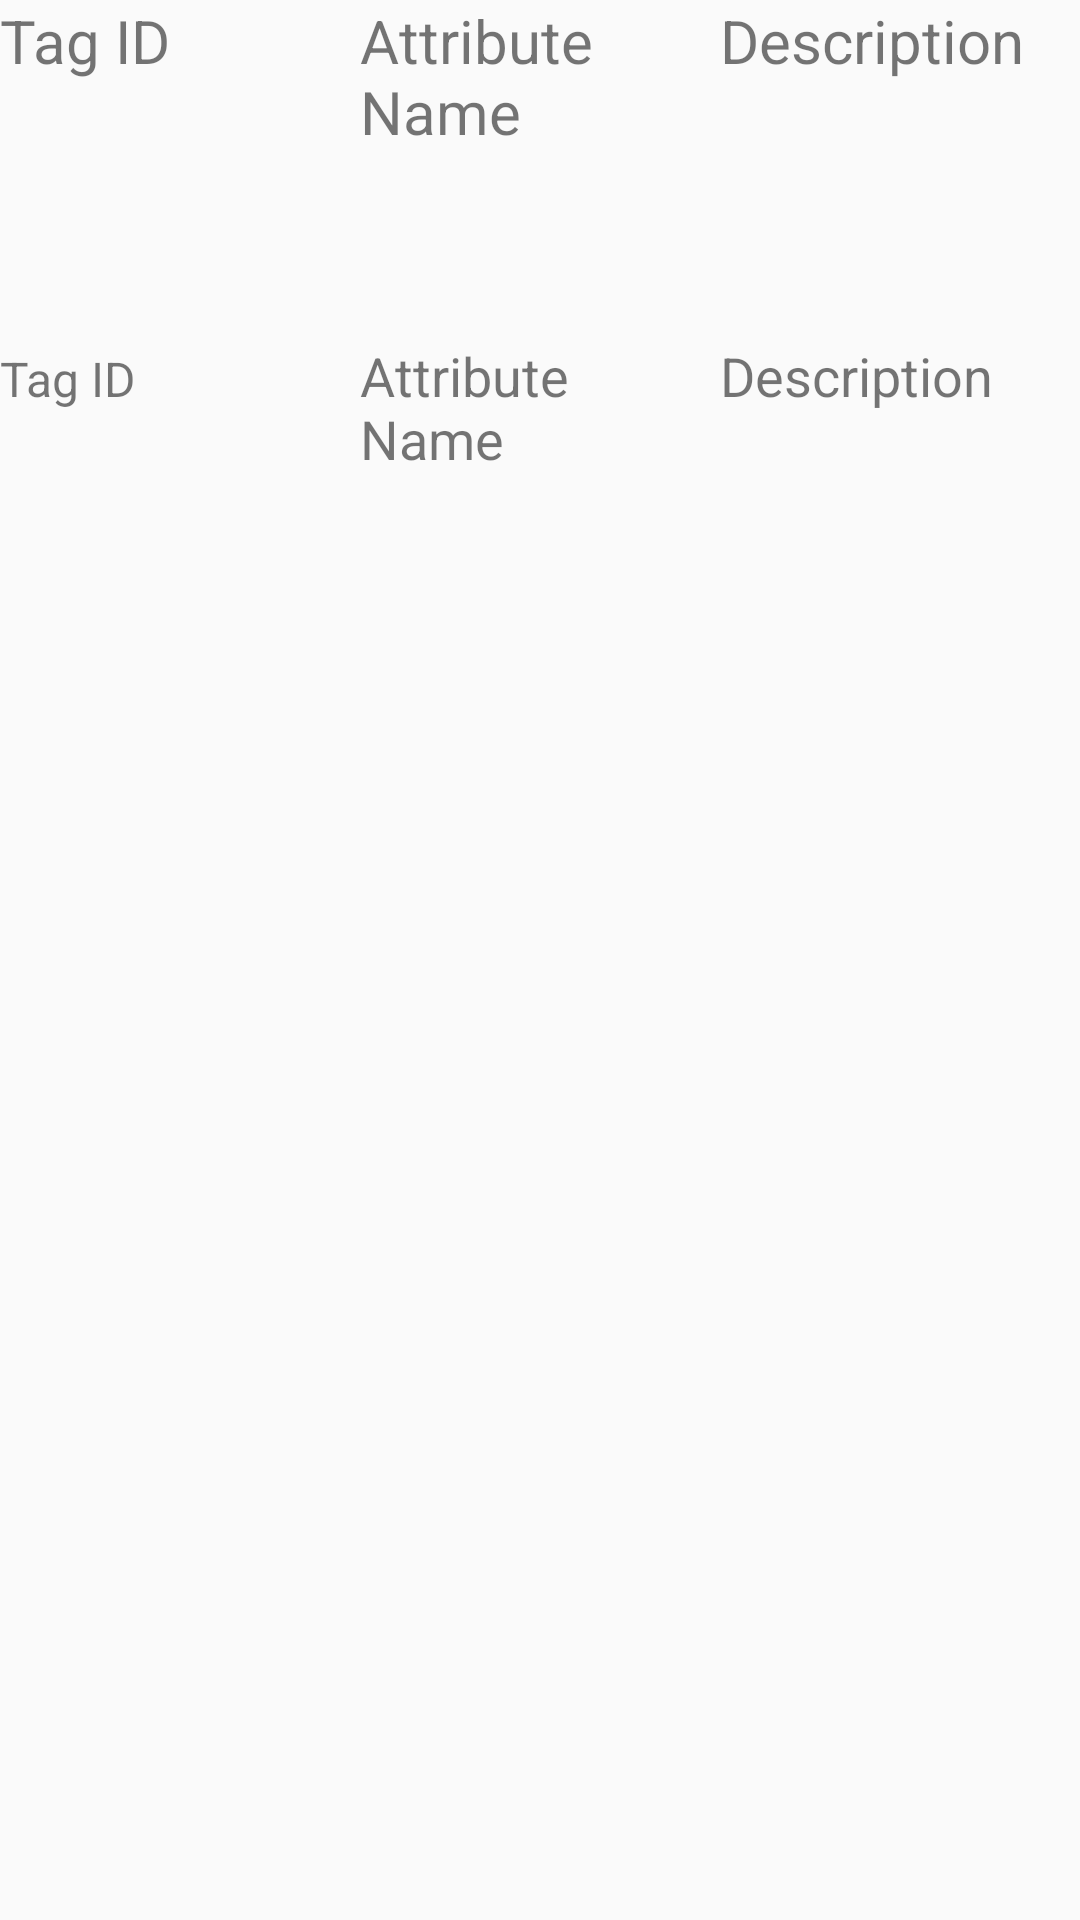

The Android layout XML behind this screen, and the referenced resources:
<!-- AndroidManifest.xml: application theme AppTheme -->
<!-- res/layout/activity_dicom.xml -->
<?xml version="1.0" encoding="utf-8"?>

<LinearLayout
    xmlns:android="http://schemas.android.com/apk/res/android"
    xmlns:app="http://schemas.android.com/apk/res-auto"
    android:orientation="vertical"
    xmlns:tools="http://schemas.android.com/tools"
    android:layout_width="match_parent"
    android:layout_height="match_parent"
    tools:context=".Dicom">

    <LinearLayout
        android:layout_width="match_parent"
        android:layout_height="113dp"
        android:orientation="horizontal">

        <TextView
            android:id="@+id/tagID1"
            android:layout_width="0dp"
            android:layout_height="100dp"
            android:layout_gravity="top"
            android:layout_weight="1"
            android:text="@string/text_1"
            android:textSize="20sp" />

        <TextView
            android:id="@+id/tagName1"
            android:layout_width="0dp"
            android:layout_height="100dp"
            android:layout_gravity="top"
            android:layout_weight="1"
            android:text="@string/text_2"
            android:textSize="20sp" />

        <TextView
            android:id="@+id/Description1"
            android:layout_width="0dp"
            android:layout_height="100dp"
            android:layout_gravity="top"
            android:layout_weight="1"
            android:text="@string/text_3"
            android:textSize="20sp" />
    </LinearLayout>

    <LinearLayout
        android:layout_width="match_parent"
        android:layout_height="153dp"
        android:orientation="horizontal">

        <TextView
            android:id="@+id/tagID"
            android:layout_width="0dp"
            android:layout_height="150dp"
            android:layout_weight="1"
            android:text="@string/text_1"
            android:textAlignment="textStart"
            android:textSize="16sp" />

        <TextView
            android:id="@+id/tagName"
            android:layout_width="0dp"
            android:layout_height="150dp"
            android:layout_weight="1"
            android:textAlignment="textStart"
            android:text="@string/text_2"
            android:textSize="18sp" />

        <TextView
            android:id="@+id/Description"
            android:layout_width="0dp"
            android:layout_height="150dp"
            android:layout_weight="1"
            android:textAlignment="textStart"
            android:text="@string/text_3"
            android:textSize="18sp" />

    </LinearLayout>


</LinearLayout>
<!-- resources referenced by this layout -->
<resources>
  <string name="text_1">Tag ID</string>
  <string name="text_2">Attribute Name</string>
  <string name="text_3">Description</string>
  <style name="AppTheme" parent="Theme.AppCompat.Light.NoActionBar">
          
          <item name="colorPrimary">@color/colorPrimary</item>
          <item name="colorPrimaryDark">@color/colorPrimaryDark</item>
          <item name="colorAccent">@color/colorAccent</item>
          <item name="android:homeAsUpIndicator">@drawable/back</item>
  
      </style>
  <!-- not gathered from this repository: default colours our renderer supplied (Android Studio template values) -->
  <color name="colorPrimary">#FF6200EE</color>
  <color name="colorPrimaryDark">#FF3700B3</color>
  <color name="colorAccent">#FF03DAC5</color>
</resources>
